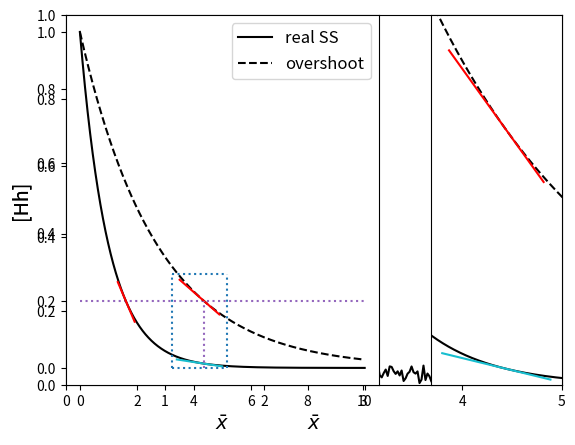

This figure's Python source:
# Figure 2 - Source code 1.

#code to generate figure 2.

################# figure 2A ###############
import matplotlib.pyplot as plt
import numpy as np
import random

random.seed()


lambda_SS = 1


x = np.linspace(0, 10, 500)
n = len(x)


def plos_minus_random(p):
    """ This function returns +1 (or -1) with probability p (or 1-p) """
    random.seed()
    x = random.random()
    if x<=p:
        r = 1
    else:
        r = -1
    return r

def list_random_plos_minus(x_min, x_max, n):
    """ This function returns an array (size n) of 
    random numbers (with sign + or -, with probability 0.5) 
    uniformly distributed between x_max and x_min """
    randList = []
    for i in range(n):
        random.seed()
        randList.append(plos_minus_random(0.5)*((x_max-x_min)*random.random() + x_min))
    return np.array(randList)

y_SS = np.exp(-x/lambda_SS)

noise = 0.025

# noise steady-state profile
y_SSnoise = y_SS + plos_minus_random(0.5)*list_random_plos_minus(0,noise, len(x))
y_up = y_SS + 0.025


# Territory defined at a low threshold
T2 = 0.1  #threshold
xT2_down = -np.log(T2 - noise)
xT2_up = -np.log(T2 + noise)
T2s = np.linspace(T2-noise, T2 + noise, 150)

for i in T2s:
    plt.plot([-np.log(i), -np.log(i)], [0, i], c = "lightcoral")

for i in T2s:
    plt.plot([0, -np.log(i)], [i, i], c = "lightcoral")
    
plt.plot([0, xT2_up], [T2 + noise, T2 + noise], c = "r")
plt.plot([0, xT2_down], [T2 - noise, T2 - noise], c = "r")
plt.plot([-np.log(T2 + noise) for i in range(2)],[0, T2 + noise], c = "r")
plt.plot([-np.log(T2 - noise) for i in range(2)],[0, T2 - noise], c = "r")


# Territory defined at a high threshold
T1 = 0.75 #threshold
xT1_down = -np.log(T1 - noise)
xT1_up = -np.log(T1 + noise)
T1s = np.linspace(T1-noise, T1 + noise, 40)

for i in T1s:
    plt.plot([-np.log(i), -np.log(i)], [0, i], c = "mediumseagreen")

for i in T1s:
    plt.plot([0, -np.log(i)], [i, i], c = "mediumseagreen")
    
plt.plot([0, xT1_up], [T1 + noise, T1 + noise], c = "g")
plt.plot([0, xT1_down], [T1 - noise, T1 - noise], c = "g")
plt.plot([-np.log(T1 + noise) for i in range(2)],[0, T1 + noise], c = "g")
plt.plot([-np.log(T1 - noise) for i in range(2)],[0, T1 - noise], c = "g")


plt.plot(x, y_SSnoise , c = "k")

plt.xlabel(r"$\bar{x}$", fontsize = 14)
plt.ylabel("[Hh]", fontsize = 14)
plt.xlim(0,5)
plt.ylim(0,1)
plt.show()

################# figure 2B ###############
import matplotlib.pyplot as plt
import numpy as np

grid = plt.GridSpec(1, 3, wspace=0.4, hspace=0.3)
plt.subplot(grid[0, :2])



lambda_SS = 1
lambda_pseudo = 2.7
lambda_over = lambda_pseudo 

x = np.linspace(0, 10, 1000)
y_SS = np.exp(-x/lambda_SS)
y_over = np.exp(-x/lambda_over)


plt.plot([0,10], [0.2, 0.2],  ":", c = "tab:purple") #theshold
plt.plot(x,y_SS, c = "k", label = "real SS") # real SS
plt.plot(x, y_over, "--", c = "k", label = "overshoot") #overshoot


m_SS = (y_SS[160] - y_SS[162])/(x[160] - x[162]) #slope of the real-SS profile at 0.2 
yt_SS = m_SS*(x-x[161]) + y_SS[161] #tangent line to real-SS at 0.2

m_over = (y_over[433] - y_over[435])/(x[433] - x[435]) #slope of the overshoot at 0.2
yt_over = m_over*(x-x[434]) + y_over[434]  #tangent line to overshoot at 0.2

m_SS_xover = (y_SS[433] - y_SS[435])/(x[433] - x[435]) # slope of the real-SS at the position of territory defined by the overshoot
yt_SS_xover = m_SS_xover*(x-x[434]) + y_SS[434] # tangent line to the real-SS at the position of territory defined by the overshoot




plt.plot(x[133:193], yt_SS[133:193],c = "r")
plt.plot(x[340:500], yt_SS_xover[340:500],c = "tab:cyan")
plt.plot(x[350:490], yt_over[350:490],c = "r")
plt.plot([x[434], x[434]], [0, y_over[434]], ":",c = "tab:purple")

#blue box
plt.plot([3.25, 3.25],[0.001, 0.28], ":", c = "tab:blue")
plt.plot([5.15, 5.15],[0.001, 0.28], ":", c = "tab:blue")
plt.plot([3.25, 5.15],[0.001, 0.001], ":", c = "tab:blue")
plt.plot([3.25, 5.15],[0.28, 0.28], ":", c = "tab:blue")
plt.xlabel(r"$\bar{x}$", fontsize = 14)
plt.ylabel("[Hh]", fontsize = 14)
plt.legend(fontsize = 12)

plt.subplot(grid[0, 2])
plt.plot(x,y_SS, c = "k", label = "real SS")
plt.plot(x, y_over, "--", c = "k", label = "overshoot")
plt.plot(x[340:500], yt_SS_xover[340:500],c = "tab:cyan")
plt.plot(x[350:490], yt_over[350:490],c = "r")

plt.gca().get_xaxis().set_visible(False)
plt.gca().get_yaxis().set_visible(False)
plt.xlim(3.24, 5.16)
plt.ylim(0.0005,0.29)
plt.show()